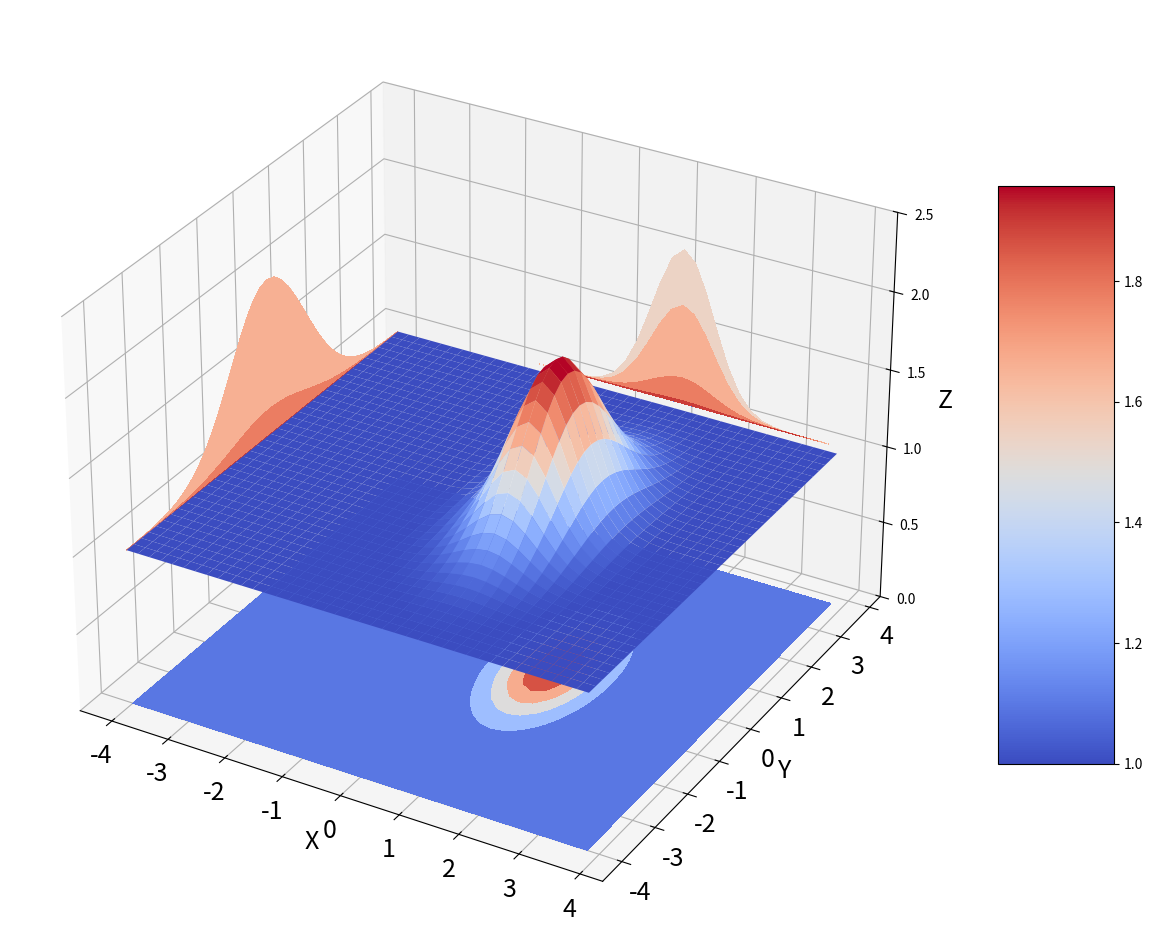
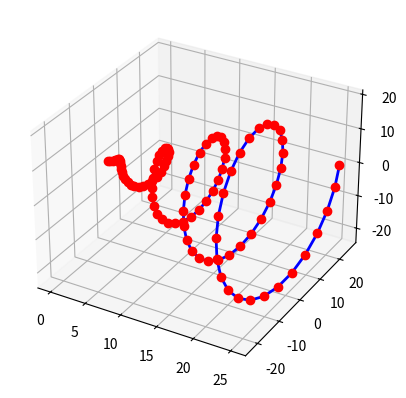

These charts were generated, in order, by the following Python code:
##-------------------------------------------
## 2D SURFACE PLOT WITH MATPLOTLIB
##-------------------------------------------

import matplotlib.pyplot as plt
import numpy as np
#-------------------------------------------
#VARIOUS MULTI-VARIABLE PLOTTING EXAMPLES
	#2021-08-03  JFH
#-------------------------------------------

#3D 
from matplotlib import cm
from mpl_toolkits.mplot3d import Axes3D


def fun(x, y):
	#print(x.shape)
	#return np.sin(x)*np.sin(y)
	return np.exp(-((x-1)/0.75)**2)*np.exp(-(y/1.5)**2)
	#TODO: ADD MULTIVARIABLE GAUSSIAN WITH NON IDENTITY COVARIANCE MATRIX

#DEFINE FIGURE
fig = plt.figure(figsize=(15,15))
ax = fig.add_subplot(111, projection='3d')

#DEFINE MESH FOR PLOTING
# np.arange --> Return evenly spaced values within a given interval.
xbound=4; dx=0.2; x = np.arange(-xbound,xbound, dx)
ybound=4; dy=0.2; y = np.arange(-ybound,ybound, dy)

#MERGE ARRAYS INTO 2D MESH
#np.meshgrid Return coordinate matrices from coordinate vectors.
X, Y = np.meshgrid(x, y)

#TO BETTER UNDERSTAND MESH, SET dx=dy=2 AND UNCOMMENT
# print(x.shape,y.shape,X.shape,Y.shape)
# print(x,y)
# print(X)
# print(Y)

#CONVERT MESH MATRIX TO VECTOR AND EVALUTE FUNCTION ON MESH COMPONENT WISE
zs = np.array(fun(np.ravel(X), np.ravel(Y)))
Z = zs.reshape(X.shape) #RESHAPE TO MATCH ORIGINAL MESH

#3D PLOTS 
#ax.scatter(X, Y, Z+0.001, marker='o') # RAW DATA
# ax.contour3D(X, Y, Z, 50, cmap='binary') #CONTOUR

zshift=1 #shift for visulization

surf=ax.plot_surface(X, Y, Z+zshift, cmap=cm.coolwarm) #INTERPOLATED ONTO SMOOTH SURFACE AND APPLY COLOR MAP  
num_contour=5

#CONTOUR PROJECTIONS ON AXIS 
cset = ax.contourf(X, Y, Z+zshift, num_contour, zdir='z', offset=np.min(Z), cmap=cm.coolwarm)
cset = ax.contourf(X, Y, Z+zshift, zdir='x', offset=-xbound, cmap=cm.coolwarm)
cset = ax.contourf(X, Y, Z+zshift, zdir='y', offset=xbound, cmap=cm.coolwarm)
fig.colorbar(surf, ax=ax, shrink=0.5, aspect=5)

#AXIS RANGE
ax.set_zlim(0,np.max(Z)+1.5*zshift)


FS=18	#FONT SIZE
plt.xticks(fontsize=FS); plt.yticks(fontsize=FS);  

ax.set_xlabel('X', fontsize=FS)
ax.set_ylabel('Y', fontsize=FS)
ax.set_zlabel('Z', fontsize=FS)

plt.show()


##-------------------------------------------
##SIMPLE 3D PLOT MOVIE: 
##-------------------------------------------

import numpy as np
import matplotlib.pyplot as plt
from mpl_toolkits.mplot3d import Axes3D

n = 100
fig = plt.figure()
ax = fig.add_subplot(111, projection='3d')

# Plot a helix along the x-axis
theta_max = 8 * np.pi
theta = np.linspace(0, theta_max, n)
x = theta
z =  x*np.sin(theta)
y =  x*np.cos(theta)
ax.plot(x, y, z, 'b', lw=2)

dt=0.01		#time to pause between frames in seconds 

for i in range(0,len(x)):
	#ax.scatter(x[i],y[i],z[i],'ro')
	plt.plot(x[i],y[i],z[i],'ro')
	plt.pause(dt)

plt.show()

